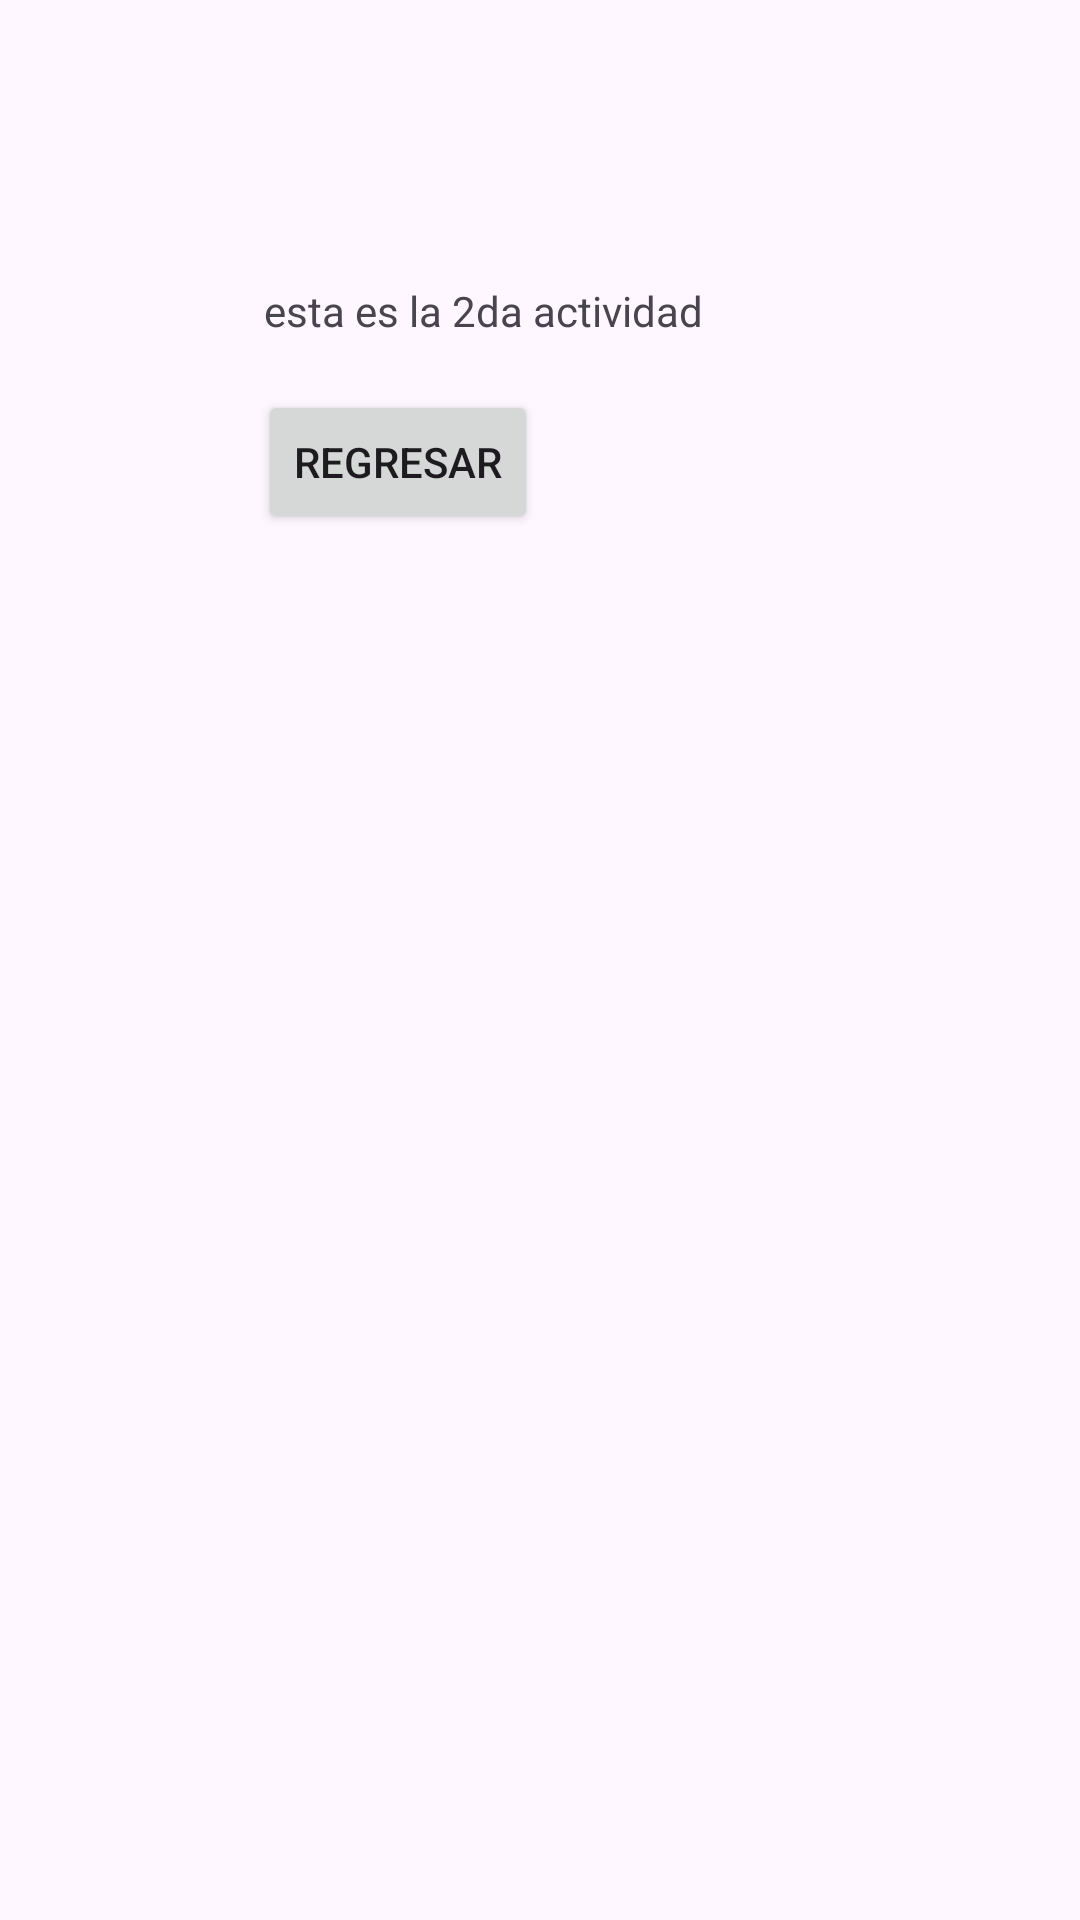

Layout XML and referenced resources for this Android screen:
<!-- AndroidManifest.xml: application theme Theme.EjemploGit -->
<!-- res/layout/activity_controles_basicos.xml -->
<?xml version="1.0" encoding="utf-8"?>
<androidx.constraintlayout.widget.ConstraintLayout xmlns:android="http://schemas.android.com/apk/res/android"
    xmlns:app="http://schemas.android.com/apk/res-auto"
    xmlns:tools="http://schemas.android.com/tools"
    android:id="@+id/main"
    android:layout_width="match_parent"
    android:layout_height="match_parent"
    tools:context=".controlesBasicos">

    <TextView
        android:id="@+id/tvNombre"
        android:layout_width="wrap_content"
        android:layout_height="wrap_content"
        android:layout_marginStart="2dp"
        android:layout_marginBottom="17dp"
        android:text="esta es la 2da actividad"
        app:layout_constraintBottom_toTopOf="@+id/button"
        app:layout_constraintStart_toStartOf="@+id/button" />

    <Button
        android:id="@+id/button"
        android:layout_width="wrap_content"
        android:layout_height="wrap_content"
        android:layout_marginStart="86dp"
        android:layout_marginTop="130dp"
        android:onClick="Regresar"
        android:text="regresar"
        app:layout_constraintStart_toStartOf="parent"
        app:layout_constraintTop_toTopOf="parent" />
</androidx.constraintlayout.widget.ConstraintLayout>
<!-- resources referenced by this layout -->
<resources>
  <style name="Theme.EjemploGit" parent="Base.Theme.EjemploGit" />
  <style name="Base.Theme.EjemploGit" parent="Theme.Material3.DayNight.NoActionBar">
          
          
      </style>
</resources>
